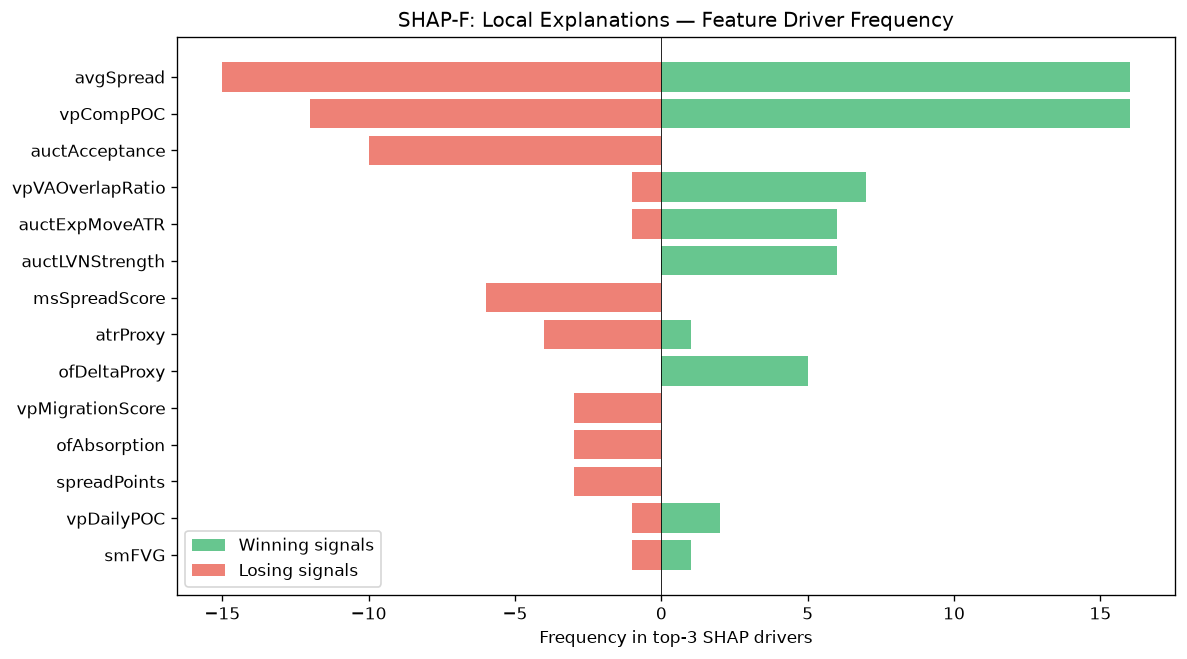

The file beside this chart, header and first rows:
feature, win_top3_freq, lose_top3_freq, total_top3_freq, win_bias
avgSpread, 16, 15, 31, 0.5161
vpCompPOC, 16, 12, 28, 0.5714
auctAcceptance, 0, 10, 10, 0.0
vpVAOverlapRatio, 7, 1, 8, 0.875
auctExpMoveATR, 6, 1, 7, 0.8571
auctLVNStrength, 6, 0, 6, 1
msSpreadScore, 0, 6, 6, 0.0
atrProxy, 1, 4, 5, 0.2
ofDeltaProxy, 5, 0, 5, 1
vpMigrationScore, 0, 3, 3, 0.0
ofAbsorption, 0, 3, 3, 0.0
spreadPoints, 0, 3, 3, 0.0
vpDailyPOC, 2, 1, 3, 0.6667
smFVG, 1, 1, 2, 0.5
